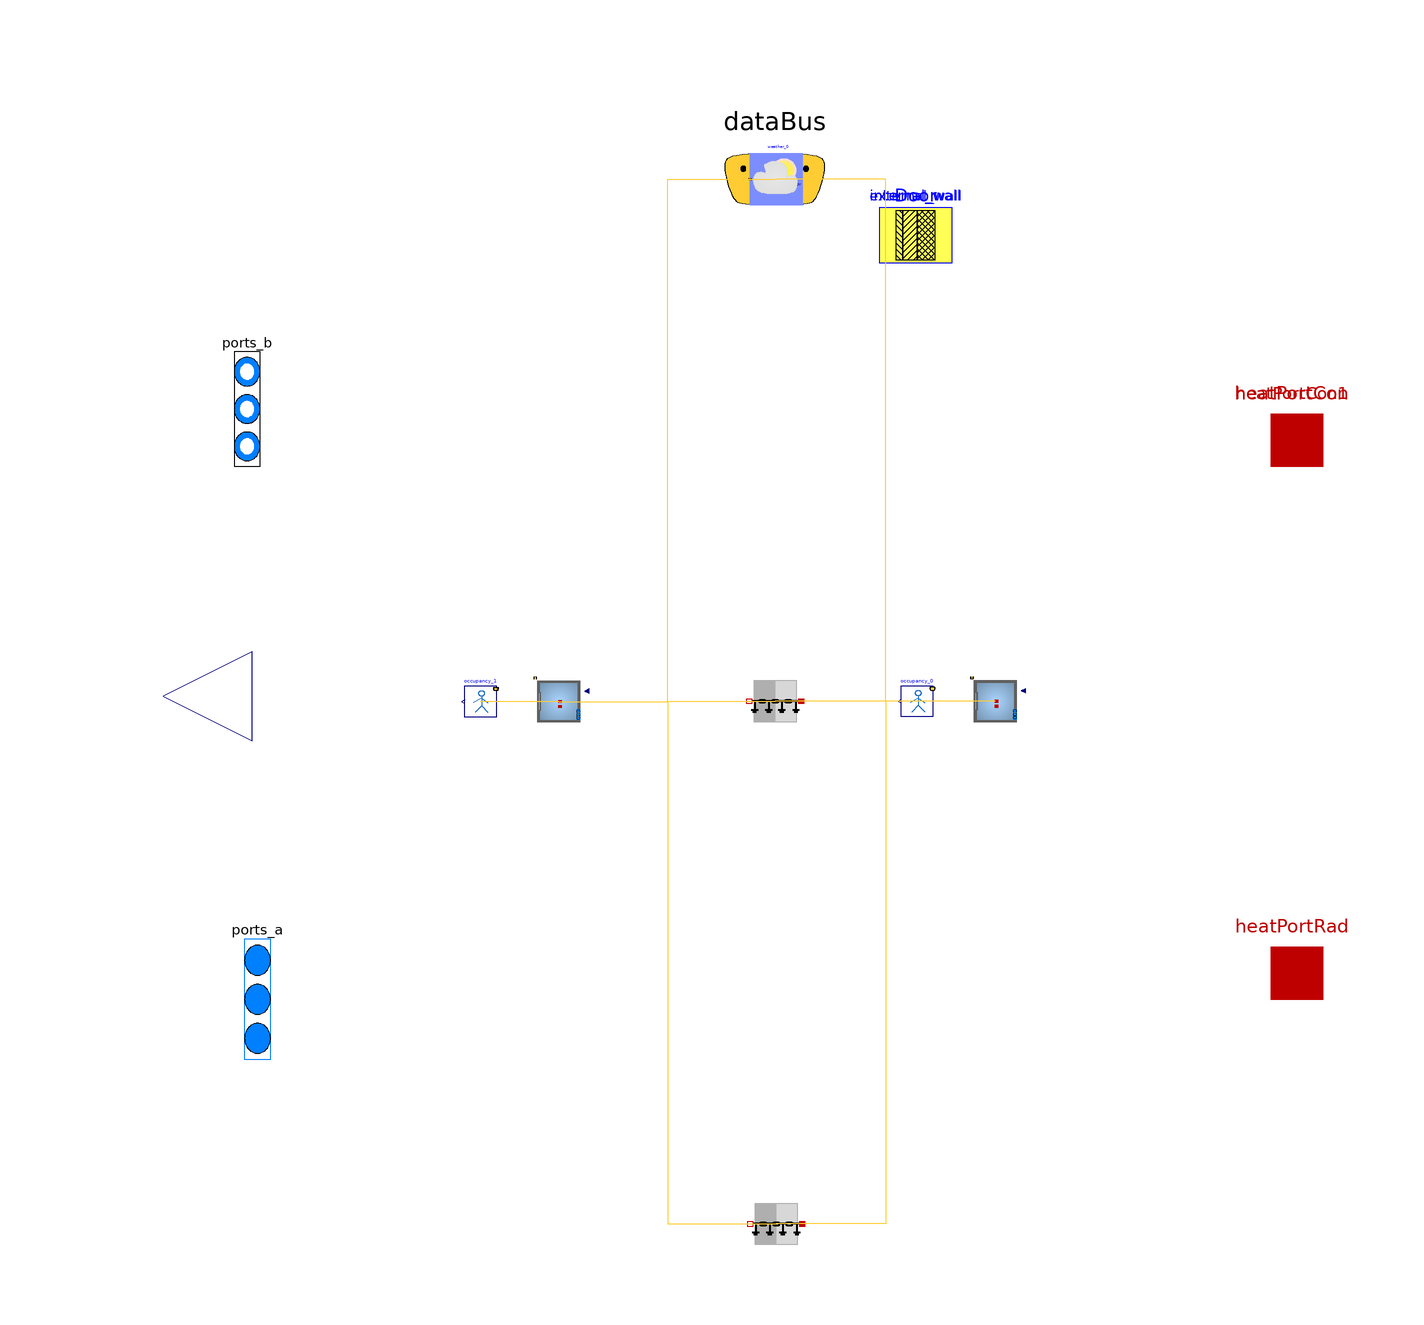

This picture is the connection diagram that the Modelica source below describes through its graphical annotations.

model envelope

    parameter Buildings.HeatTransfer.Data.OpaqueConstructions.Generic
        Door(
    final nLay=1,
    absIR_a=0.9,
    absIR_b=0.9,
    absSol_a=0.6,
    absSol_b=0.6,
    material={Buildings.HeatTransfer.Data.Solids.Generic(
        x=0.04,
        k=0.131,
        c=1000.0,
        d=600.0)    },
    roughness_a=Buildings.HeatTransfer.Types.SurfaceRoughness.Rough)
    annotation (Placement(transformation(extent={{20,84},{34,98}})));    parameter Buildings.HeatTransfer.Data.OpaqueConstructions.Generic
        external_wall(
    final nLay=3,
    absIR_a=0.9,
    absIR_b=0.9,
    absSol_a=0.6,
    absSol_b=0.6,
    material={Buildings.HeatTransfer.Data.Solids.Generic(
        x=0.2,
        k=1.4,
        c=840.0,
        d=2240.0),Buildings.HeatTransfer.Data.Solids.Generic(
        x=0.02,
        k=0.03,
        c=1200.0,
        d=40.0),Buildings.HeatTransfer.Data.Solids.Generic(
        x=0.1,
        k=0.12,
        c=1210.0,
        d=540.0)    },
    roughness_a=Buildings.HeatTransfer.Types.SurfaceRoughness.Rough)
    annotation (Placement(transformation(extent={{20,84},{34,98}})));    parameter Buildings.HeatTransfer.Data.OpaqueConstructions.Generic
        internal_wall(
    final nLay=1,
    absIR_a=0.9,
    absIR_b=0.9,
    absSol_a=0.6,
    absSol_b=0.6,
    material={Buildings.HeatTransfer.Data.Solids.Generic(
        x=0.2,
        k=0.89,
        c=790.0,
        d=1920.0)    },
    roughness_a=Buildings.HeatTransfer.Types.SurfaceRoughness.Rough)
    annotation (Placement(transformation(extent={{20,84},{34,98}})));

// Define Medium Package
extends Trano.BaseClasses.Containers.envelope ;
replaceable package Medium = Buildings.Media.Air(extraPropertiesNames={"CO2"})
  constrainedby Modelica.Media.Interfaces.PartialMedium

  annotation (choicesAllMatching = true);

// Define Heat Transfer Ports
Modelica.Thermal.HeatTransfer.Interfaces.HeatPort_a[0] heatPortCon
  annotation (
      Placement(transformation(extent= {{90,40},{110,60}} )),
      iconTransformation(extent= {{90,40},{110,60}} )
  );

Modelica.Thermal.HeatTransfer.Interfaces.HeatPort_a[2] heatPortCon1
  annotation (
      Placement(transformation(extent= {{90,40},{110,60}} )),
      iconTransformation(extent= {{-4,98},{6,108}} )
  );

Modelica.Thermal.HeatTransfer.Interfaces.HeatPort_a[0] heatPortRad

  annotation (
      Placement(transformation(extent= {{90,-62},{110,-42}} )),
      iconTransformation(extent= {{90,-62},{110,-42}} )
  );
  Modelica.Blocks.Interfaces.RealOutput y[0] annotation (Placement(transformation(
      extent= {{-100,-16},{-134,18}} ), iconTransformation(extent= {{-100,-16},{-134,18}} )));
// Define Data Bus
Trano.Controls.BaseClasses.DataBus dataBus 
  annotation (Placement(transformation(extent= {{-20,80},{20,120}} )),iconTransformation(extent=  {{-228,58},{-208,78}} ));

// Define Fluid Ports
Modelica.Fluid.Interfaces.FluidPorts_b[2] ports_b(
  redeclare package Medium = Medium)
  annotation (Placement(transformation(extent= {{-106,34},{-96,78}} ), iconTransformation(
      extent= {{-106,34},{-96,78}} )), iconTransformation(extent=  {{-106,30},{-92,86}} ));

Modelica.Fluid.Interfaces.FluidPorts_a[0] ports_a(
  redeclare package Medium = Medium)
  annotation ( Placement(transformation(extent= {{-104,-80},{-94,-34}} ), iconTransformation(
      extent= {{-104,-80},{-94,-34}} )),iconTransformation(extent=  {{-108,-92},{-94,-40}} ));
    Buildings.ThermalZones.Detailed.MixedAir space_1(
        redeclare package Medium = Medium,
            hRoo=3.75,
    AFlo=11.3,
    linearizeRadiation=true,
    m_flow_nominal=0.01,
    mSenFac=1.0,
    T_start=294.15
,nPorts = 3,                    nConExt=1,
                    datConExt(
                    layers={ external_wall },
    A={ 13.0 },
    til={Buildings.Types.Tilt.Wall},
                    azi={ 0.0 }),
                    nSurBou=2,
                    surBou(
                    A={ 10.0, 10.0 },
                    til={Buildings.Types.Tilt.Wall,Buildings.Types.Tilt.Wall}),
                    nConBou=0,                    nConExtWin=0,        nConPar=0,
        energyDynamics=Modelica.Fluid.Types.Dynamics.FixedInitial) annotation (
    Placement(transformation(origin = { 42.24098033841065, 0.05214897223066828 },
    extent = {{ 5, -5}, {-5, 5}}
)));
    
        multiple_internal_walls_buildings.Components.BaseClasses.OccupancyOccupancy_0
    occupancy_0(    gain=[35; 70; 30],
    k=1/6/4,
    occupancy=3600*{7, 19}
) annotation (
    Placement(transformation(origin = { 27.24098033841065, 0.05214897223066828 },
    extent = {{ 3, -3}, {-3, 3}}
)));
    Buildings.ThermalZones.Detailed.MixedAir space_2(
        redeclare package Medium = Medium,
            hRoo=3.75,
    AFlo=11.3,
    linearizeRadiation=true,
    m_flow_nominal=0.01,
    mSenFac=1.0,
    T_start=294.15
,nPorts = 3,                    nConExt=1,
                    datConExt(
                    layers={ external_wall },
    A={ 13.0 },
    til={Buildings.Types.Tilt.Wall},
                    azi={ 0.0 }),
                    nSurBou=2,
                    surBou(
                    A={ 10.0, 10.0 },
                    til={Buildings.Types.Tilt.Wall,Buildings.Types.Tilt.Wall}),
                    nConBou=0,                    nConExtWin=0,        nConPar=0,
        energyDynamics=Modelica.Fluid.Types.Dynamics.FixedInitial) annotation (
    Placement(transformation(origin = { -41.3376517849808, 0.008691495371778046 },
    extent = {{ 5, -5}, {-5, 5}}
)));
    
        multiple_internal_walls_buildings.Components.BaseClasses.OccupancyOccupancy_1
    occupancy_1(    gain=[35; 70; 30],
    k=1/6/4,
    occupancy=3600*{7, 19}
) annotation (
    Placement(transformation(origin = { -56.3376517849808, 0.008691495371778046 },
    extent = {{ 3, -3}, {-3, 3}}
)));
        Buildings.BoundaryConditions.WeatherData.ReaderTMY3
                weather_0(filNam=Modelica.Utilities.Files.loadResource
        ("modelica://Buildings/Resources/weatherdata/USA_IL_Chicago-OHare.Intl.AP.725300_TMY3.mos"))
     annotation (
    Placement(transformation(origin = { 0.30525770403583863, 100.0 },
    extent = {{ 5, -5}, {-5, 5}}
)));
        Buildings.HeatTransfer.Conduction.MultiLayer
                internal_space_1_space_2_1(A =
            10, layers =
    internal_wall, stateAtSurface_a = true, stateAtSurface_b = true)
    "Partition wall between the two
    rooms"  annotation (
    Placement(transformation(origin = { 0.1100489404637841, 0.047803224544779255 },
    extent = {{ 5, -5}, {-5, 5}}
)));
        Buildings.HeatTransfer.Conduction.MultiLayer
                internal_space_1_space_2_2(A =
            10, layers =
    Door, stateAtSurface_a = true, stateAtSurface_b = true)
    "Partition wall between the two
    rooms"  annotation (
    Placement(transformation(origin = { 0.3020042246429995, -100.0 },
    extent = {{ 5, -5}, {-5, 5}}
)));
equation        
        connect(space_1.qGai_flow,occupancy_0.y)
        annotation (Line(
        points={{ 42.24098033841065, 0.05214897223066828 }    ,{ 34.74098033841065, 0.05214897223066828 }    ,{ 34.74098033841065, 0.05214897223066828 }    ,{ 27.24098033841065, 0.05214897223066828 }    },
        color={255,204,51},
        thickness=0.1,pattern =
        LinePattern.Solid,
        smooth=Smooth.None))
            ;        
        connect(space_1.weaBus,weather_0.weaBus)
        annotation (Line(
        points={{ 42.24098033841065, 0.05214897223066828 }    ,{ 21.273119021223245, 0.05214897223066828 }    ,{ 21.273119021223245, 100.0 }    ,{ 0.30525770403583863, 100.0 }    },
        color={255,204,51},
        thickness=0.1,pattern =
        LinePattern.Solid,
        smooth=Smooth.None))
            ;        
        connect(space_1.surf_surBou[1],internal_space_1_space_2_1.port_a)
        annotation (Line(
        points={{ 42.24098033841065, 0.05214897223066828 }    ,{ 21.175514639437218, 0.05214897223066828 }    ,{ 21.175514639437218, 0.047803224544779255 }    ,{ 0.1100489404637841, 0.047803224544779255 }    },
        color={255,204,51},
        thickness=0.1,pattern =
        LinePattern.Solid,
        smooth=Smooth.None))
            ;        
        connect(space_1.surf_surBou[2],internal_space_1_space_2_2.port_a)
        annotation (Line(
        points={{ 42.24098033841065, 0.05214897223066828 }    ,{ 21.271492281526825, 0.05214897223066828 }    ,{ 21.271492281526825, -100.0 }    ,{ 0.3020042246429995, -100.0 }    },
        color={255,204,51},
        thickness=0.1,pattern =
        LinePattern.Solid,
        smooth=Smooth.None))
            ;        
        connect(space_2.qGai_flow,occupancy_1.y)
        annotation (Line(
        points={{ -41.3376517849808, 0.008691495371778046 }    ,{ -48.8376517849808, 0.008691495371778046 }    ,{ -48.8376517849808, 0.008691495371778046 }    ,{ -56.3376517849808, 0.008691495371778046 }    },
        color={255,204,51},
        thickness=0.1,pattern =
        LinePattern.Solid,
        smooth=Smooth.None))
            ;        
        connect(space_2.weaBus,weather_0.weaBus)
        annotation (Line(
        points={{ -41.3376517849808, 0.008691495371778046 }    ,{ -20.51619704047248, 0.008691495371778046 }    ,{ -20.51619704047248, 100.0 }    ,{ 0.30525770403583863, 100.0 }    },
        color={255,204,51},
        thickness=0.1,pattern =
        LinePattern.Solid,
        smooth=Smooth.None))
            ;        
        connect(space_2.surf_surBou[1],internal_space_1_space_2_1.port_b)
        annotation (Line(
        points={{ -41.3376517849808, 0.008691495371778046 }    ,{ -20.613801422258508, 0.008691495371778046 }    ,{ -20.613801422258508, 0.047803224544779255 }    ,{ 0.1100489404637841, 0.047803224544779255 }    },
        color={255,204,51},
        thickness=0.1,pattern =
        LinePattern.Solid,
        smooth=Smooth.None))
            ;        
        connect(space_2.surf_surBou[2],internal_space_1_space_2_2.port_b)
        annotation (Line(
        points={{ -41.3376517849808, 0.008691495371778046 }    ,{ -20.5178237801689, 0.008691495371778046 }    ,{ -20.5178237801689, -100.0 }    ,{ 0.3020042246429995, -100.0 }    },
        color={255,204,51},
        thickness=0.1,pattern =
        LinePattern.Solid,
        smooth=Smooth.None))
            ;        
        connect(occupancy_0.dataBus,dataBus)
            ;        
        connect(occupancy_1.dataBus,dataBus)
            ;        
        connect(space_1.heaPorAir,heatPortCon1[1])
            ;        
        connect(space_1.ports[1],ports_b[1])
            ;        
        connect(space_2.heaPorAir,heatPortCon1[2])
            ;        
        connect(space_2.ports[1],ports_b[2])
            ;        
        connect(weather_0.weaBus,dataBus)
        annotation (Line(
        points={{ 0.30525770403583863, 100.0 }    ,{ 0.30525770403583863, 100.0 }    ,{ 0.30525770403583863, 100.0 }    ,{ 0.30525770403583863, 100.0 }    },
        color={255,204,51},
        thickness=0.1,pattern =
        LinePattern.Solid,
        smooth=Smooth.None))
            ;end envelope;